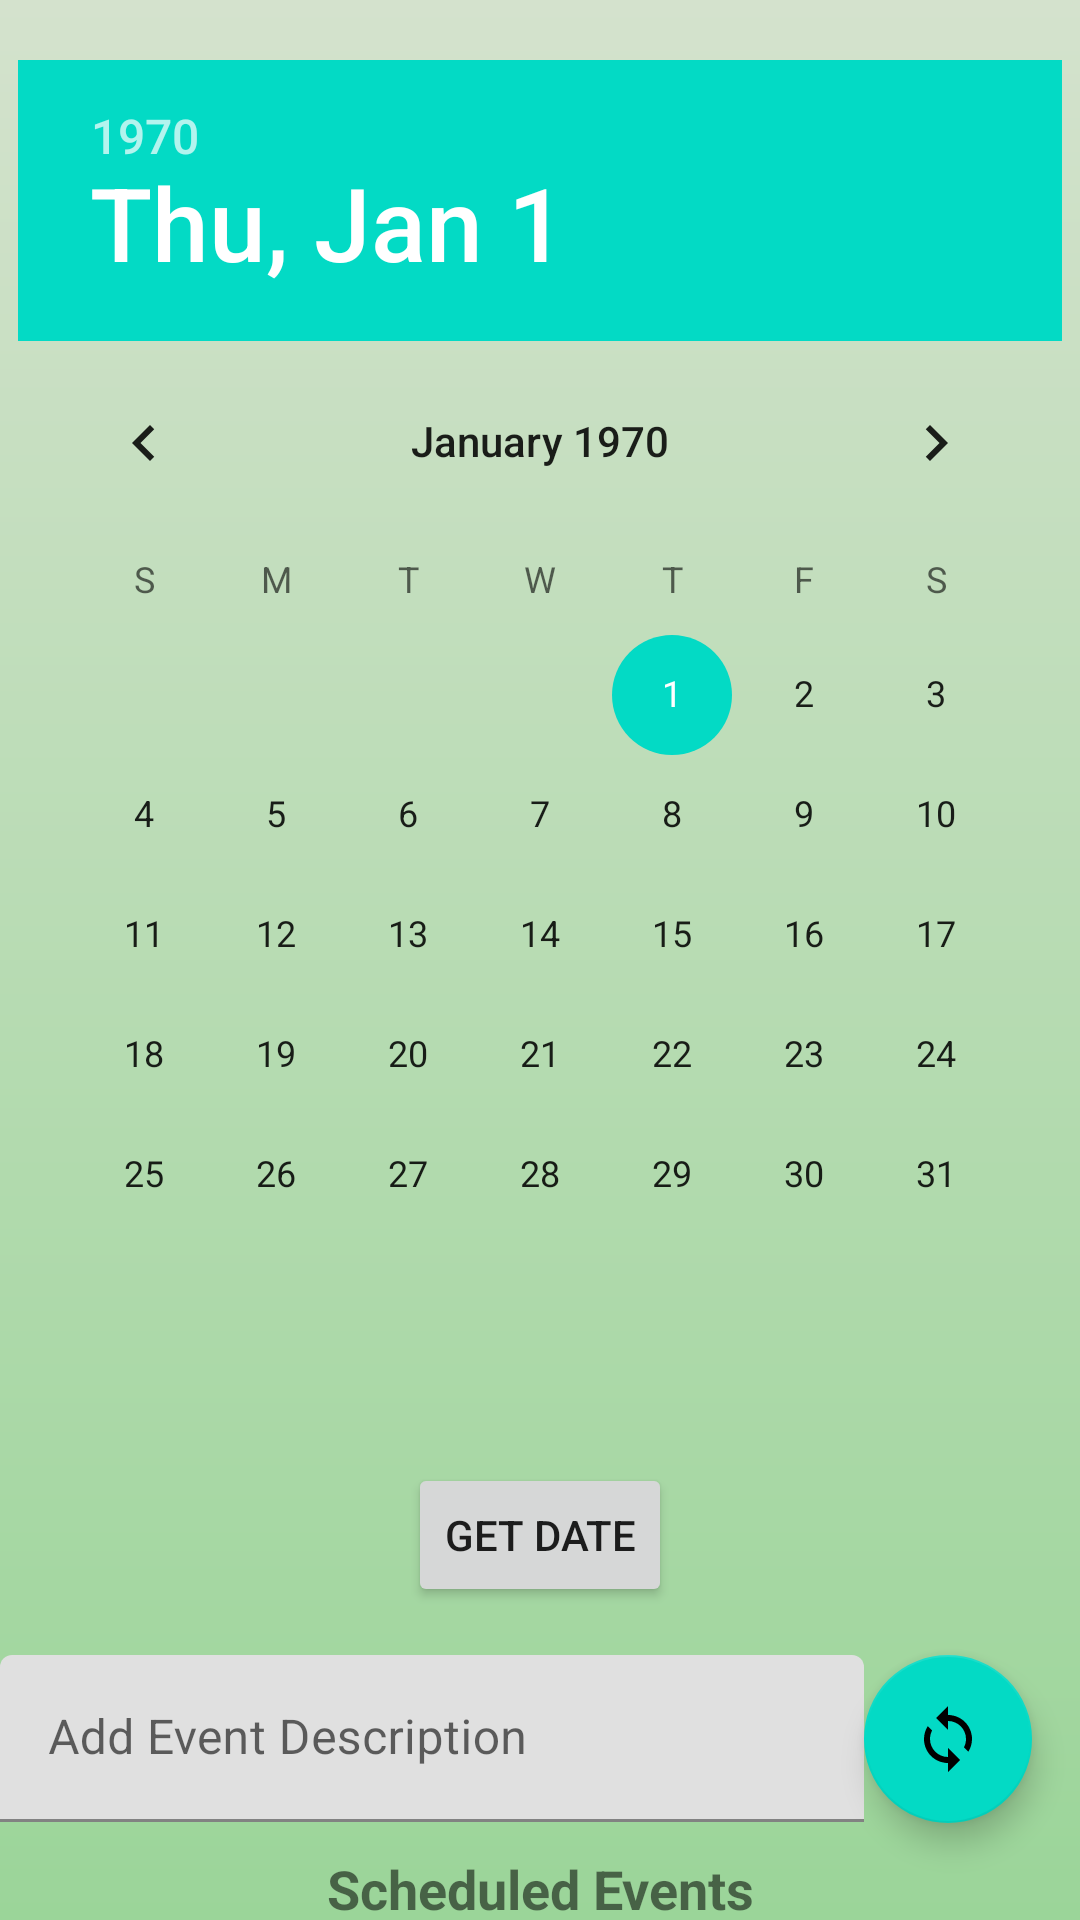

Write the Android layout XML for this screen, with the resource values it uses.
<!-- AndroidManifest.xml: application theme Theme.Podejscie69 -->
<!-- res/layout/activity_schedule.xml -->
<?xml version="1.0" encoding="utf-8"?>
<androidx.constraintlayout.widget.ConstraintLayout xmlns:android="http://schemas.android.com/apk/res/android"
    xmlns:app="http://schemas.android.com/apk/res-auto"
    xmlns:tools="http://schemas.android.com/tools"
    android:layout_width="match_parent"
    android:layout_height="match_parent"
    android:background="@drawable/background_gradient_light"
    tools:context=".ScheduleActivity">

    <DatePicker
        android:id="@+id/datePicker1"
        android:layout_width="wrap_content"
        android:layout_height="wrap_content"
        android:layout_marginTop="20dp"
        app:layout_constraintEnd_toEndOf="parent"
        app:layout_constraintStart_toStartOf="parent"
        app:layout_constraintTop_toTopOf="parent" />

    <Button
        android:id="@+id/button1"
        android:layout_width="wrap_content"
        android:layout_height="wrap_content"
        android:layout_marginTop="36dp"
        android:text="Get Date"
        app:layout_constraintEnd_toEndOf="parent"
        app:layout_constraintStart_toStartOf="parent"
        app:layout_constraintTop_toBottomOf="@+id/datePicker1" />

    <com.google.android.material.textfield.TextInputLayout
        android:id="@+id/eventDescriptionLayout"
        android:layout_width="0dp"
        android:layout_height="wrap_content"
        android:layout_marginTop="16dp"
        app:layout_constraintEnd_toStartOf="@+id/addEventButton"
        app:layout_constraintStart_toStartOf="parent"
        app:layout_constraintTop_toBottomOf="@+id/button1">

        <com.google.android.material.textfield.TextInputEditText
            android:id="@+id/eventDescription"
            android:layout_width="match_parent"
            android:layout_height="wrap_content"
            android:hint="Add Event Description" />
    </com.google.android.material.textfield.TextInputLayout>

    <com.google.android.material.floatingactionbutton.FloatingActionButton
        android:id="@+id/addEventButton"
        android:layout_width="wrap_content"
        android:layout_height="wrap_content"
        android:layout_marginEnd="16dp"
        android:src="@drawable/baseline_add_24"
        app:layout_constraintBottom_toBottomOf="@+id/eventDescriptionLayout"
        app:layout_constraintEnd_toEndOf="parent"
        app:layout_constraintTop_toTopOf="@+id/eventDescriptionLayout" />

    <TextView
        android:id="@+id/textView1"
        android:layout_width="wrap_content"
        android:layout_height="wrap_content"
        android:layout_marginTop="10dp"
        android:text="Scheduled Events"
        android:textSize="18sp"
        android:textStyle="bold"
        app:layout_constraintEnd_toEndOf="parent"
        app:layout_constraintStart_toStartOf="parent"
        app:layout_constraintTop_toBottomOf="@+id/eventDescriptionLayout" />

</androidx.constraintlayout.widget.ConstraintLayout>
<!-- resources referenced by this layout -->
<resources>
  <!-- drawable background_gradient_light (drawable) -->
  <shape xmlns:android="http://schemas.android.com/apk/res/android">
      <gradient
          android:startColor="#D4E2CD"
          android:endColor="#9BD599"
          android:type="linear"
          android:angle="270"/>
  </shape>
  <!-- drawable baseline_add_24 (drawable) -->
  <vector android:height="24dp" android:tint="#B73030"
      android:viewportHeight="24" android:viewportWidth="24"
      android:width="24dp" xmlns:android="http://schemas.android.com/apk/res/android">
      <path android:fillColor="@android:color/white" android:pathData="M12,4L12,1L8,5l4,4L12,6c3.31,0 6,2.69 6,6 0,1.01 -0.25,1.97 -0.7,2.8l1.46,1.46C19.54,15.03 20,13.57 20,12c0,-4.42 -3.58,-8 -8,-8zM12,18c-3.31,0 -6,-2.69 -6,-6 0,-1.01 0.25,-1.97 0.7,-2.8L5.24,7.74C4.46,8.97 4,10.43 4,12c0,4.42 3.58,8 8,8v3l4,-4 -4,-4v3z"/>
  </vector>
  <style name="Theme.Podejscie69" parent="Theme.MaterialComponents.DayNight.DarkActionBar">
          
          <item name="colorPrimary">@color/purple_500</item>
          <item name="colorPrimaryVariant">@color/purple_700</item>
          <item name="colorOnPrimary">@color/white</item>
          
          <item name="colorSecondary">@color/teal_200</item>
          <item name="colorSecondaryVariant">@color/teal_700</item>
          <item name="colorOnSecondary">@color/black</item>
          
          <item name="android:statusBarColor">?attr/colorPrimaryVariant</item>
          
          <item name="windowActionBar">false</item>
          <item name="windowNoTitle">true</item>
      </style>
  <color name="purple_500">#FF6200EE</color>
  <color name="purple_700">#FF3700B3</color>
  <color name="white">#FFFFFFFF</color>
  <color name="teal_200">#FF03DAC5</color>
  <color name="teal_700">#FF018786</color>
  <color name="black">#FF000000</color>
</resources>
